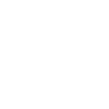
t = 0.00 s
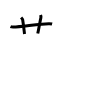
t = 3.00 s
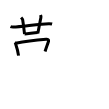
t = 6.00 s
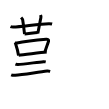
t = 9.00 s
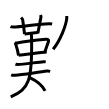
t = 12.00 s
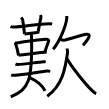
t = 15.00 s

The animated SVG that drew these frames (rendered in a browser with its animation timeline set to each time). Animation: 15 SMIL elements (animate=15); one cycle of 15.00 s.

<svg width="109px" height="109px" viewBox="0 0 px 109px" xmlns="http://www.w3.org/2000/svg" xmlns:xlink="http://www.w3.org/1999/xlink" xml:space="preserve" version="1.1"  baseProfile="full">
<path d="M10.48,26.55c0.9,0.38,1.94,0.36,2.84,0.38c6.93,0.08,26.22-3.27,35.65-3.3c1.49-0.01,2.39,0.18,3.14,0.37" style="fill:none;stroke:black;stroke-width:3;opacity:0">
  <animate attributeType="CSS" attributeName="opacity" from="0" to="1" begin="0s" dur="1s" repeatCount="0" fill="freeze" />
</path>
<path d="M21.15,17.57c1.06,1.13,1.4,1.47,1.51,2.16c1.06,6.49,1.57,11.89,1.88,14.25" style="fill:none;stroke:black;stroke-width:3;opacity:0">
  <animate attributeType="CSS" attributeName="opacity" from="0" to="1" begin="1s" dur="1s" repeatCount="0" fill="freeze" />
</path>
<path d="M40.54,15.06c0.29,0.84,0.6,1.44,0.35,2.5c-0.91,3.78-2.14,11.89-3.14,15.93" style="fill:none;stroke:black;stroke-width:3;opacity:0">
  <animate attributeType="CSS" attributeName="opacity" from="0" to="1" begin="2s" dur="1s" repeatCount="0" fill="freeze" />
</path>
<path d="M24.57,33.92c3.43-0.17,9.68-1.17,13.15-1.3" style="fill:none;stroke:black;stroke-width:3;opacity:0">
  <animate attributeType="CSS" attributeName="opacity" from="0" to="1" begin="3s" dur="1s" repeatCount="0" fill="freeze" />
</path>
<path d="M14.81,42.36c0.26,0.27,0.53,0.5,0.64,0.84c0.9,2.69,2.48,7.62,3.1,12.45" style="fill:none;stroke:black;stroke-width:3;opacity:0">
  <animate attributeType="CSS" attributeName="opacity" from="0" to="1" begin="4s" dur="1s" repeatCount="0" fill="freeze" />
</path>
<path d="M15.68,43.3c7.78-1.49,26.09-3.57,30.54-3.95c1.63-0.14,2.61,0.81,2.37,1.62c-0.97,3.34-2.09,5.88-3.53,10.5" style="fill:none;stroke:black;stroke-width:3;opacity:0">
  <animate attributeType="CSS" attributeName="opacity" from="0" to="1" begin="5s" dur="1s" repeatCount="0" fill="freeze" />
</path>
<path d="M18.72,55.14c5.23-0.43,20.78-2.59,27.97-3.24" style="fill:none;stroke:black;stroke-width:3;opacity:0">
  <animate attributeType="CSS" attributeName="opacity" from="0" to="1" begin="6s" dur="1s" repeatCount="0" fill="freeze" />
</path>
<path d="M15.43,64.16c0.65,0.27,1.82,0.26,2.47,0.27C22,64.5,37,62.25,43.44,61.68c1.07-0.09,1.72,0.13,2.26,0.26" style="fill:none;stroke:black;stroke-width:3;opacity:0">
  <animate attributeType="CSS" attributeName="opacity" from="0" to="1" begin="7s" dur="1s" repeatCount="0" fill="freeze" />
</path>
<path d="M11.18,74.78c0.87,0.36,3.13,0.6,4,0.53c7.32-0.56,23.57-3.31,31.97-4.25c1.44-0.16,2.31,0.17,3.03,0.35" style="fill:none;stroke:black;stroke-width:3;opacity:0">
  <animate attributeType="CSS" attributeName="opacity" from="0" to="1" begin="8s" dur="1s" repeatCount="0" fill="freeze" />
</path>
<path d="M31.04,33.64c0.37,0.86,0.47,1.66,0.51,3.33C32.5,81.25,29,88.75,10.74,96.94" style="fill:none;stroke:black;stroke-width:3;opacity:0">
  <animate attributeType="CSS" attributeName="opacity" from="0" to="1" begin="9s" dur="1s" repeatCount="0" fill="freeze" />
</path>
<path d="M30.18,77.92c6.31,2.88,12.3,7.89,14.92,13.01" style="fill:none;stroke:black;stroke-width:3;opacity:0">
  <animate attributeType="CSS" attributeName="opacity" from="0" to="1" begin="10s" dur="1s" repeatCount="0" fill="freeze" />
</path>
<path d="M66.75,16c0.04,0.78,0.08,2.02-0.08,3.15c-0.93,6.63-6.25,21.19-13.54,30.1" style="fill:none;stroke:black;stroke-width:3;opacity:0">
  <animate attributeType="CSS" attributeName="opacity" from="0" to="1" begin="11s" dur="1s" repeatCount="0" fill="freeze" />
</path>
<path d="M60.72,39.49c0.91,0.36,2.64,0.93,4.01,0.61c1.67-0.39,19.68-5.65,21.26-5.85c8-1-1.33,9.09-3,11" style="fill:none;stroke:black;stroke-width:3;opacity:0">
  <animate attributeType="CSS" attributeName="opacity" from="0" to="1" begin="12s" dur="1s" repeatCount="0" fill="freeze" />
</path>
<path d="M67.11,48.5c0.06,1.13,0.63,2.89,0.39,4.52c-2.34,15.73-4.75,31.73-20.25,43.23" style="fill:none;stroke:black;stroke-width:3;opacity:0">
  <animate attributeType="CSS" attributeName="opacity" from="0" to="1" begin="13s" dur="1s" repeatCount="0" fill="freeze" />
</path>
<path d="M66.92,58.5c4.08,7.75,18.8,26,25.5,32.41c1.41,1.35,2.48,2.16,3.82,2.59" style="fill:none;stroke:black;stroke-width:3;opacity:0">
  <animate attributeType="CSS" attributeName="opacity" from="0" to="1" begin="14s" dur="1s" repeatCount="0" fill="freeze" />
</path>
</svg>
